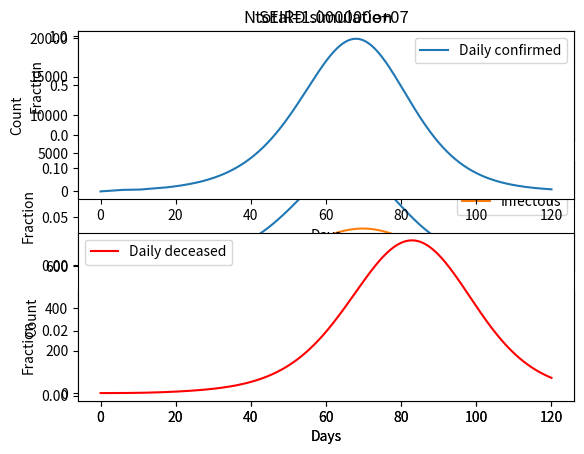

Write the Python code that produced this figure.
import matplotlib.pyplot as plt 
import numpy as np 

# The latency period of exposed before getting infectous
class Incubator:
    def __init__(self, mu, dt, sigma=None):
        if not sigma:
            sigma = mu / 2
        N = int(mu  / dt)
        self._t = np.linspace(0, 2*mu, 2*N+1)
        self._envelope = np.exp(-0.5 * (self._t-mu)**2 / sigma**2)
        self._envelope = self._envelope / sum(self._envelope)
        #plt.plot(self._t,self._envelope)
        #plt.show()

        self._queue = np.zeros(2*N+1)

    def get_infected(self):
        return sum(self._envelope * self._queue)

    def get_exposed(self):
        return sum(self._queue * np.cumsum(self._envelope))

    def add_exposed(self, fraction):
        self._queue = np.append(self._queue[1:], fraction)


# Lethally infected enters here at the moment they are infected 
# determined by the cfr (case fatality rate)
class Decimator:
    def __init__(self, mu, dt, sigma=None):
        if not sigma:
            sigma = mu / 2
        N = int(mu  / dt)
        self._t = np.linspace(0, 2*mu, 2*N+1)
        self._envelope = np.exp(-0.5 * (self._t-mu)**2 / sigma**2)
        self._envelope = self._envelope / sum(self._envelope)

        self._queue = np.zeros(2*N+1)

    def get_deceased(self):
        return sum(self._envelope * self._queue)

    # i.e. People treated in ICU etc. It can be made part of the infectous or not
    def get_infected(self):
        return sum(self._queue * np.cumsum(self._envelope))

    def add_infected(self, fraction):
        self._queue = np.append(self._queue[1:], fraction)




# https://www.maplesoft.com/applications/download.aspx?SF=127836/SIRModel.pdf

R0 = 2 # How many in total will a person infect if everyone is susceptible 
effective_infectious_duration = 2 # For what duration will the infection period be
beta = R0 / effective_infectious_duration
gamma = 1 / effective_infectious_duration


incubation_period = 5
dt = 0.1
incubator = Incubator(incubation_period, dt)

CFR = 0.04 # case fatality rate
mean_time_to_death = 15 # from showing infection
decimator = Decimator(mean_time_to_death, dt)

# seed values
exposed = [0.001]
incubator.add_exposed(exposed[0])
infectious = [0] 
susceptibles = [1 - exposed[0]]
recovered = [0]
icutreatment = [0]
deceased = [0]
checksum = [1]
dailyconfirmed = [0]
dailydeceased = [0]
days = [0]

n_days = 120
t = 0
while t < n_days:

    new_exposed = beta * infectious[-1] * susceptibles[-1] * dt
    new_infected = incubator.get_infected()
    new_recovered = gamma * infectious[-1] * dt
    new_deceased = decimator.get_deceased()

    susceptibles.append(susceptibles[-1] - new_exposed)
    infectious.append(infectious[-1] + (1-CFR)*new_infected  - new_recovered)   
    recovered.append(recovered[-1] + new_recovered)
    incubator.add_exposed(new_exposed)
    exposed.append(incubator.get_exposed())
    decimator.add_infected(CFR*new_infected)
    deceased.append(deceased[-1] + new_deceased)
    icutreatment.append(decimator.get_infected()) # todo, number in icu treament are higher than will be deceased

    dailyconfirmed.append(new_infected) # todo, just a fraction of infected are confirmed
    dailydeceased.append(new_deceased)


    checksum.append(infectious[-1] + recovered[-1] + susceptibles[-1] + exposed[-1] + deceased[-1] + icutreatment[-1])
    t = t + dt
    days.append(t)

plt.subplot(3, 1, 1)
plt.plot(days, susceptibles, days, recovered, days, checksum)
plt.legend(['Susceptible','Recovered', 'Checksum'])
plt.xlabel('Days')
plt.ylabel('Fraction')
plt.title('SEIRD simulation')

plt.subplot(3, 1, 2)
plt.plot(days, exposed, days, infectious)
plt.legend(['Exposed', 'Infectous'])
plt.xlabel('Days')
plt.ylabel('Fraction')

plt.subplot(3, 1, 3)
plt.plot(days, icutreatment, days, deceased)
plt.legend(['In ICU treatment', 'Deceased'])
plt.xlabel('Days')
plt.ylabel('Fraction')

plt.show()

Ntotal = 1e7

plt.subplot(2, 1, 1)
plt.plot(days, [Ntotal*x for x in dailyconfirmed])
plt.legend(['Daily confirmed'])
plt.xlabel('Days')
plt.ylabel('Count')
plt.title(f'Ntotal={Ntotal:e}')

plt.subplot(2, 1, 2)
plt.plot(days, [Ntotal*x for x in dailydeceased],'r')
plt.legend(['Daily deceased'])
plt.xlabel('Days')
plt.ylabel('Count')

plt.show()
